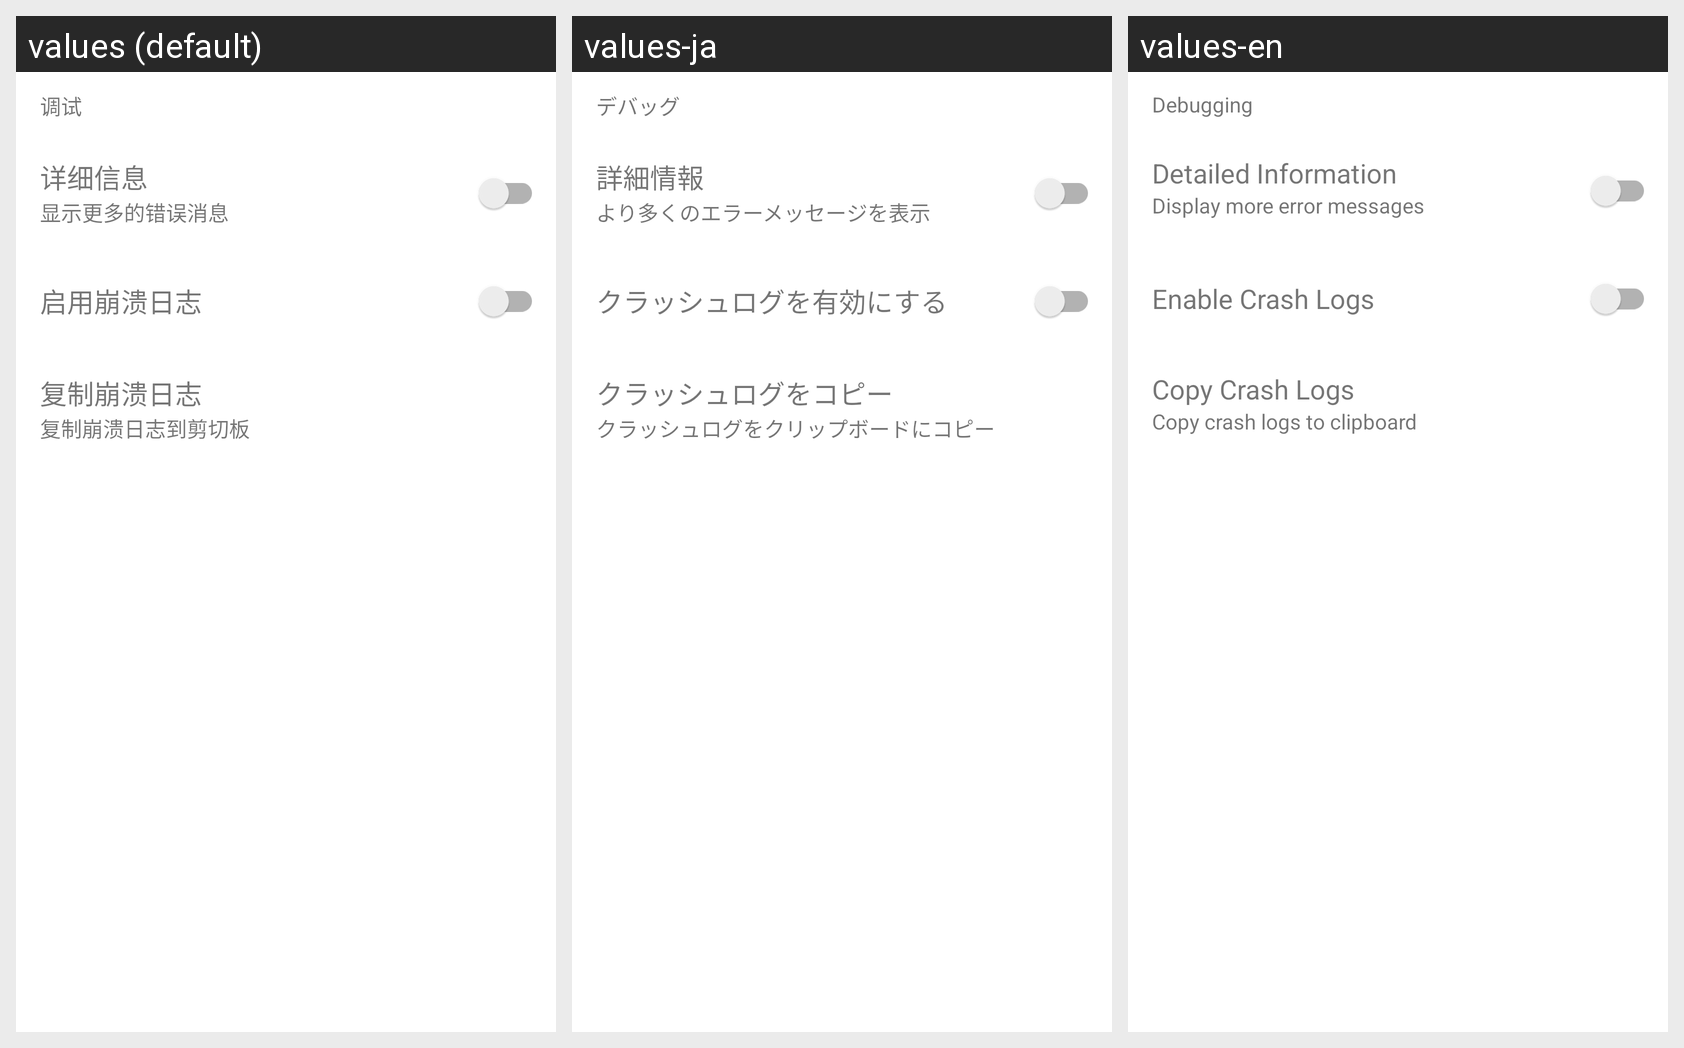

Locale-by-locale string values for the Android screen shown in this grid:
Android screen res/layout/content_setting_debug.xml rendered under 3 locales, left to right: values (default), values-ja, values-en. Device: Nexus 5 (rendered at 1080×1920; each locale shown at half size, 540×960, under a caption strip naming it); theme Theme.MaterialComponents.DayNight.NoActionBar.
Strings drawn on this screen, with the default value and each locale's value (text and hints the layout hard-codes, and strings that could not be matched under every locale, appear in the picture but are not listed):

setting_debug_theme
  values: 调试
  values-ja: デバッグ
  values-en: Debugging

setting_debug_detail_title
  values: 详细信息
  values-ja: 詳細情報
  values-en: Detailed Information

setting_debug_detail_subtitle
  values: 显示更多的错误消息
  values-ja: より多くのエラーメッセージを表示
  values-en: Display more error messages

setting_debug_crash_title
  values: 启用崩溃日志
  values-ja: クラッシュログを有効にする
  values-en: Enable Crash Logs

setting_debug_copy_crash_title
  values: 复制崩溃日志
  values-ja: クラッシュログをコピー
  values-en: Copy Crash Logs

setting_debug_copy_crash_subtitle
  values: 复制崩溃日志到剪切板
  values-ja: クラッシュログをクリップボードにコピー
  values-en: Copy crash logs to clipboard
